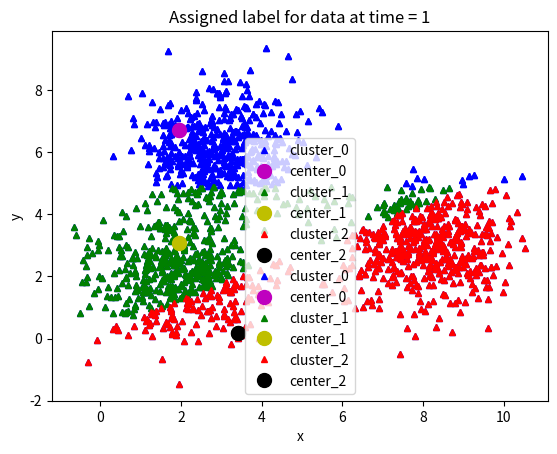

Write the Python code that produced this figure. (Note: this script raises an exception after producing the figure.)
#!/usr/bin/env python
# coding: utf-8

# In[ ]:


from __future__ import print_function 
import numpy as np
import matplotlib.pyplot as plt
from scipy.spatial.distance import cdist
np.random.seed(11)

means = [[2, 2], [8, 3], [3, 6]]
cov = [[1, 0], [0, 1]]
N = 500
X0 = np.random.multivariate_normal(means[0], cov, N)
X1 = np.random.multivariate_normal(means[1], cov, N)
X2 = np.random.multivariate_normal(means[2], cov, N)

X = np.concatenate((X0, X1, X2), axis = 0)
K = 3

original_label = np.asarray([0]*N + [1]*N + [2]*N).T


def kmeans_display(X, label):
    K = np.amax(label) + 1
    X0 = X[label == 0, :]
    X1 = X[label == 1, :]
    X2 = X[label == 2, :]
    
    plt.plot(X0[:, 0], X0[:, 1], 'b^', markersize = 4, alpha = .8)
    plt.plot(X1[:, 0], X1[:, 1], 'go', markersize = 4, alpha = .8)
    plt.plot(X2[:, 0], X2[:, 1], 'rs', markersize = 4, alpha = .8)

    plt.axis('equal')
    plt.plot()
    plt.show()
    
def kmeans_init_centers(X, K):
    return X[np.random.choice(X.shape[0], K, replace=False)]

def kmeans_assign_labels(X, centers):
    D = cdist(X, centers)
    return np.argmin(D, axis = 1)

def kmeans_update_centers(X, labels, K):
    centers = np.zeros((K, X.shape[1]))
    for z in range(K):
        Xz = X[labels == z, :]
        centers[z,:] = np.mean(Xz, axis = 0)
    return centers

def conver(centers, new_centers):
    return (set([tuple(a) for a in centers]) == 
        set([tuple(a) for a in new_centers]))


def kmeans_visualize(X, centers, labels, n_cluster, title):
    plt.xlabel('x') 
    plt.ylabel('y') 
    plt.title(title) 
    plt_colors = ['b', 'g', 'r', 'c', 'm', 'y', 'k', 'w'] 
 
    for i in range(n_cluster):
        data = X[labels == i] 
        plt.plot(data[:, 0], data[:, 1], plt_colors[i] + '^', markersize = 4, label = 'cluster_' + str(i)) # Vẽ cụm i lên đồ thị
        plt.plot(centers[i][0], centers[i][1],  plt_colors[i+4] + 'o', markersize = 10, label = 'center_' + str(i)) # Vẽ tâm cụm i lên đồ thị
        plt.legend() 
    plt.show()
    
    
def kmeans(init_centes, init_labels, X,K):
    centers = init_centes
    labels = init_labels
    times = 0
    while True:
        labels = kmeans_assign_labels(X, centers)
        kmeans_visualize(X, centers, labels,K, 'Assigned label for data at time = ' + str(times + 1))
        new_centers = kmeans_update_centers(X, labels, K)
        if has_converged(centers, new_centers):
              break
        centers = new_centers
        kmeans_visualize(X, centers, labels, K, 'at time = ' + str(times + 1))
        times += 1
    return (centers, labels, times)

init_centers = kmeans_init_centers(X, K)
print(init_centers) 
init_labels = np.zeros(X.shape[0])
kmeans_visualize(X, init_centers, init_labels, K, 'Assigned all data as cluster 0')
centers, labels, times = kmeans(init_centers, init_labels, X,K)
 
print('Kmeans has converged after', times, 'times')

